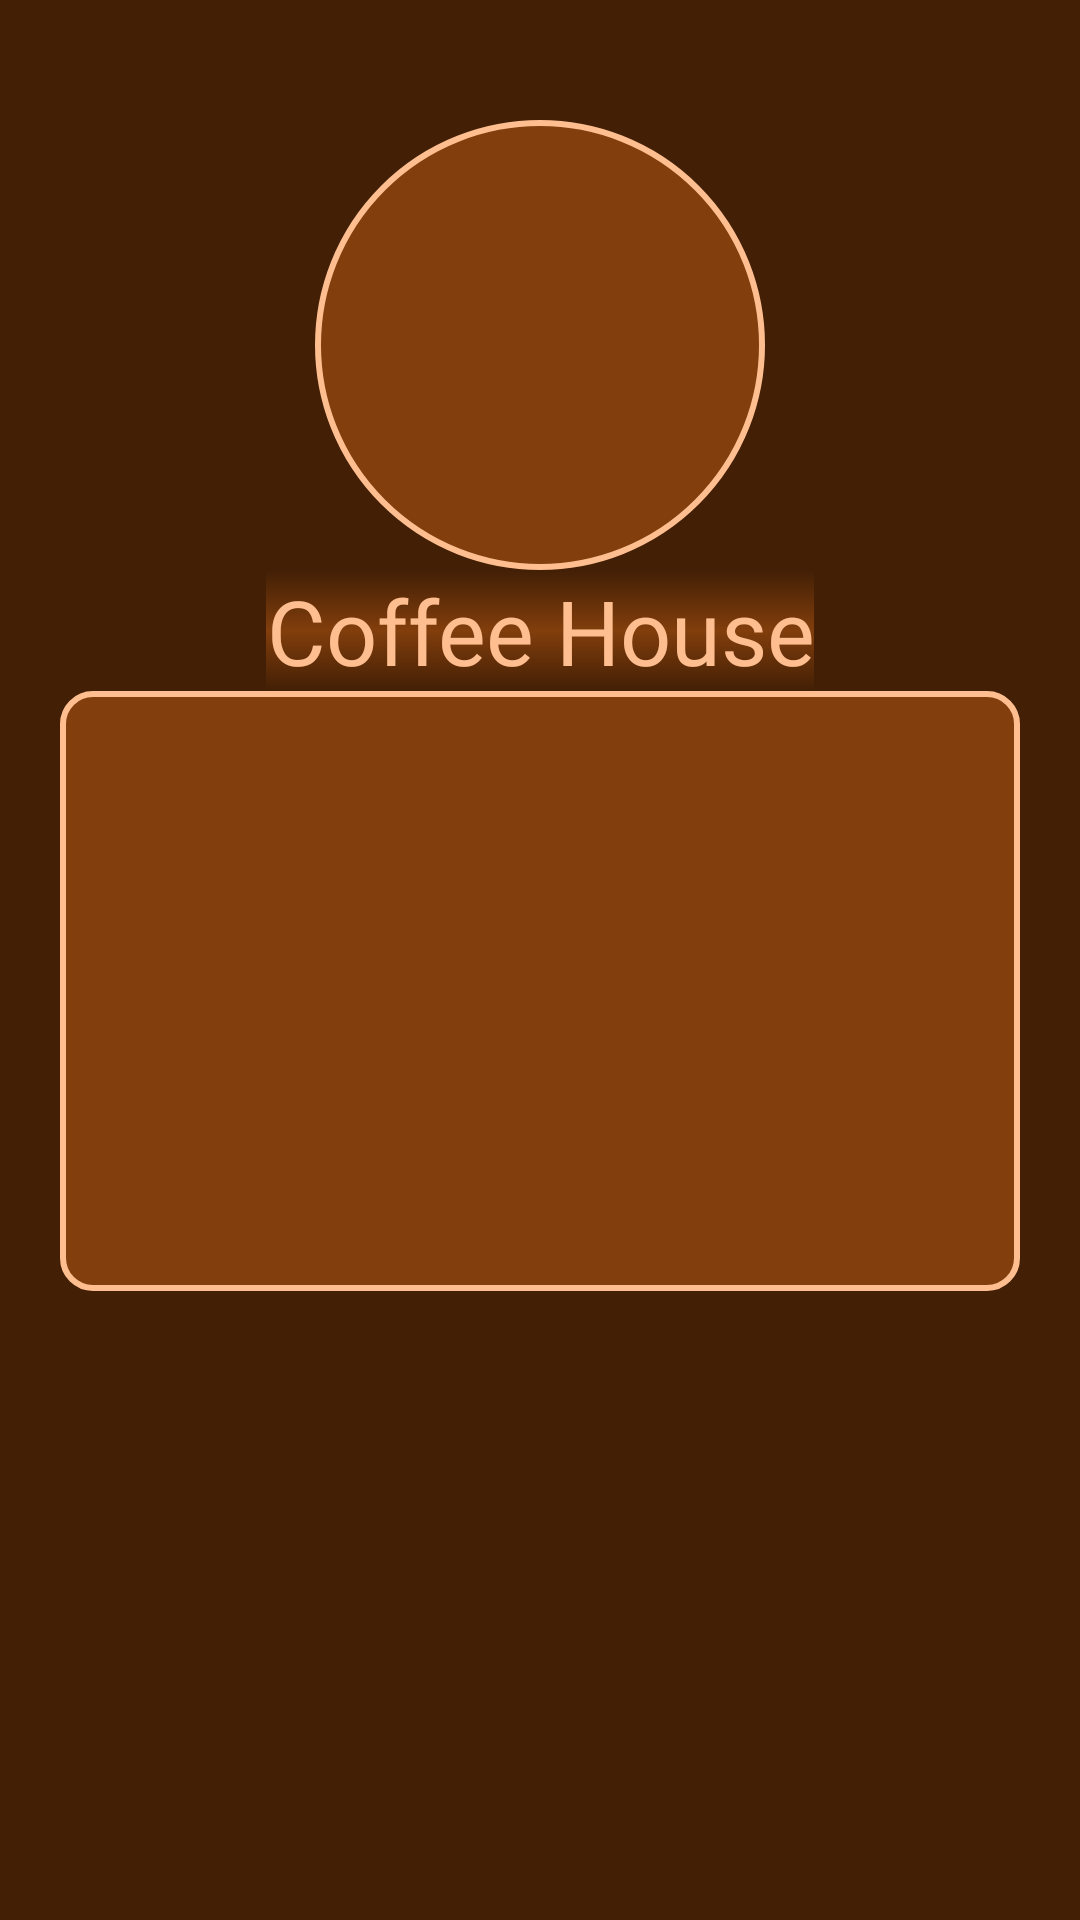

This screen was rendered from an Android layout file. Write that file and the resources it references.
<!-- AndroidManifest.xml: application theme Theme.CoffeeHouse -->
<!-- res/layout/profile_fragment.xml -->
<?xml version="1.0" encoding="utf-8"?>
<layout xmlns:android="http://schemas.android.com/apk/res/android"
    xmlns:app="http://schemas.android.com/apk/res-auto">

    <data>
        <variable
            name="account"
            type="com.weronika.coffeehouse.viewmodel.AccountViewModel" />
    </data>

        <LinearLayout
            android:layout_width="match_parent"
            android:layout_height="wrap_content"
            android:padding="20dp"
            android:layout_marginTop="140dp"
            android:orientation="vertical">

            <include
                layout="@layout/logo_fragment"/>

            <LinearLayout
                android:layout_width="match_parent"
                android:layout_height="200dp"
                android:layout_gravity="center_horizontal"
                android:background="@drawable/gradient_background3"
                android:orientation="vertical">

                <TextView
                    android:layout_marginTop="40dp"
                    android:id="@+id/profile_first_name"
                    android:layout_width="match_parent"
                    android:layout_height="wrap_content"
                    android:fontFamily="@font/poppins_regular"
                    android:textSize="20sp"
                    android:text="@{account.firstName()}"
                    android:textColor="@color/light_brown"/>

                <TextView
                    android:id="@+id/profile_last_name"
                    android:layout_width="match_parent"
                    android:layout_height="wrap_content"
                    android:fontFamily="@font/poppins_regular"
                    android:textSize="20sp"
                    android:text="@{account.lastName()}"
                    android:textColor="@color/light_brown"/>

                <TextView
                    android:id="@+id/profile_email"
                    android:layout_width="match_parent"
                    android:layout_height="wrap_content"
                    android:fontFamily="@font/poppins_regular"
                    android:textSize="20sp"
                    android:text="@{account.email()}"
                    android:textColor="@color/light_brown"
                    android:layout_marginBottom="20dp"/>

            </LinearLayout>
        </LinearLayout>
</layout>
<!-- res/layout/logo_fragment.xml (included above) -->
<?xml version="1.0" encoding="utf-8"?>
<LinearLayout
    xmlns:android="http://schemas.android.com/apk/res/android"
    android:layout_width="match_parent"
    android:layout_height="wrap_content"
    android:orientation="vertical">

    <FrameLayout
        android:layout_width="150dp"
        android:layout_height="150dp"
        android:background="@drawable/logo_background"
        android:layout_marginTop="20dp"
        android:layout_gravity="center">

        <ImageView
            android:layout_width="100dp"
            android:layout_height="100dp"
            android:layout_gravity="center"
            android:src="@drawable/coffee_mug"/>

    </FrameLayout>

    <TextView
        android:layout_width="wrap_content"
        android:layout_height="wrap_content"
        android:textSize="30sp"
        android:textColor="@color/light_brown"
        android:text="@string/coffee_house"
        android:layout_gravity="center_horizontal"
        android:gravity="center"
        android:fontFamily="@font/blenda_script"
        android:background="@drawable/gradient_background"/>

</LinearLayout>
<!-- resources referenced by this layout -->
<resources>
  <color name="light_brown">#ffbe8f</color>
  <!-- drawable gradient_background (drawable) -->
  <?xml version="1.0" encoding="utf-8"?>
  <selector xmlns:android="http://schemas.android.com/apk/res/android">
      <item>
          <shape android:shape="rectangle">
              <gradient
                  android:startColor="@color/dark_brown"
                  android:centerColor="@color/brown"
                  android:endColor="@color/dark_brown"
                  android:angle="90"/>
  
          </shape>
      </item>
  </selector>
  <!-- drawable gradient_background3 (drawable) -->
  <?xml version="1.0" encoding="utf-8"?>
  <selector xmlns:android="http://schemas.android.com/apk/res/android">
      <item>
          <shape android:shape="rectangle">
              <solid android:color="@color/brown"/>
              <padding android:left="20dp"
                  android:bottom="10dp"
                  android:top="10dp"
                  android:right="20dp"/>
              <corners
                  android:bottomRightRadius="10dp"
                  android:topLeftRadius="10dp"
                  android:topRightRadius="10dp"
                  android:bottomLeftRadius="10dp"/>
              <stroke
                  android:color="@color/light_brown"
                  android:width="2dp"/>
          </shape>
      </item>
  </selector>
  <!-- drawable logo_background (drawable) -->
  <?xml version="1.0" encoding="utf-8"?>
  <selector xmlns:android="http://schemas.android.com/apk/res/android">
      <item>
          <shape android:shape="rectangle">
              <solid android:color="@color/brown"/>
              <corners android:bottomRightRadius="300dp"
                  android:topLeftRadius="300dp"
                  android:topRightRadius="300dp"
                  android:bottomLeftRadius="300dp"/>
              <stroke android:width="2dp"
                  android:color="@color/light_brown"/>
          </shape>
      </item>
  </selector>
  <string name="coffee_house">Coffee House</string>
  <style name="Theme.CoffeeHouse" parent="Theme.MaterialComponents.DayNight.NoActionBar">
          
          <item name="colorPrimary">@color/brown</item>
          <item name="colorPrimaryVariant">@color/dark_brown</item>
          <item name="colorOnPrimary">@color/light_brown</item>
          
          <item name="colorSecondary">@color/green</item>
          <item name="colorSecondaryVariant">@color/dark_green</item>
          <item name="colorOnSecondary">@color/light_green</item>
          
          <item name="android:statusBarColor" tools:targetApi="l">?attr/colorPrimaryVariant</item>
          
          <item name="android:windowBackground">@color/dark_brown</item>
          <item name="buttonStyle">@drawable/button_background</item>
          <item name="tabStyle">@style/TabStyle</item>
      </style>
  <color name="dark_brown">#421f05</color>
  <color name="brown">#823e0c</color>
  <color name="green">#2b9923</color>
  <color name="dark_green">#073304</color>
  <color name="light_green">#c1ffbd</color>
  <!-- drawable button_background (drawable) -->
  <?xml version="1.0" encoding="utf-8"?>
  <selector xmlns:android="http://schemas.android.com/apk/res/android">
      <item>
          <shape android:shape="rectangle">
              <gradient android:startColor="@color/dark_brown"
                  android:centerColor="@color/brown"
                  android:endColor="@color/light_brown"
                  android:angle="270"/>
          </shape>
      </item>
  </selector>
  <style name="TabStyle">
          <item name="android:background">@drawable/gradient_background</item>
      </style>
</resources>
